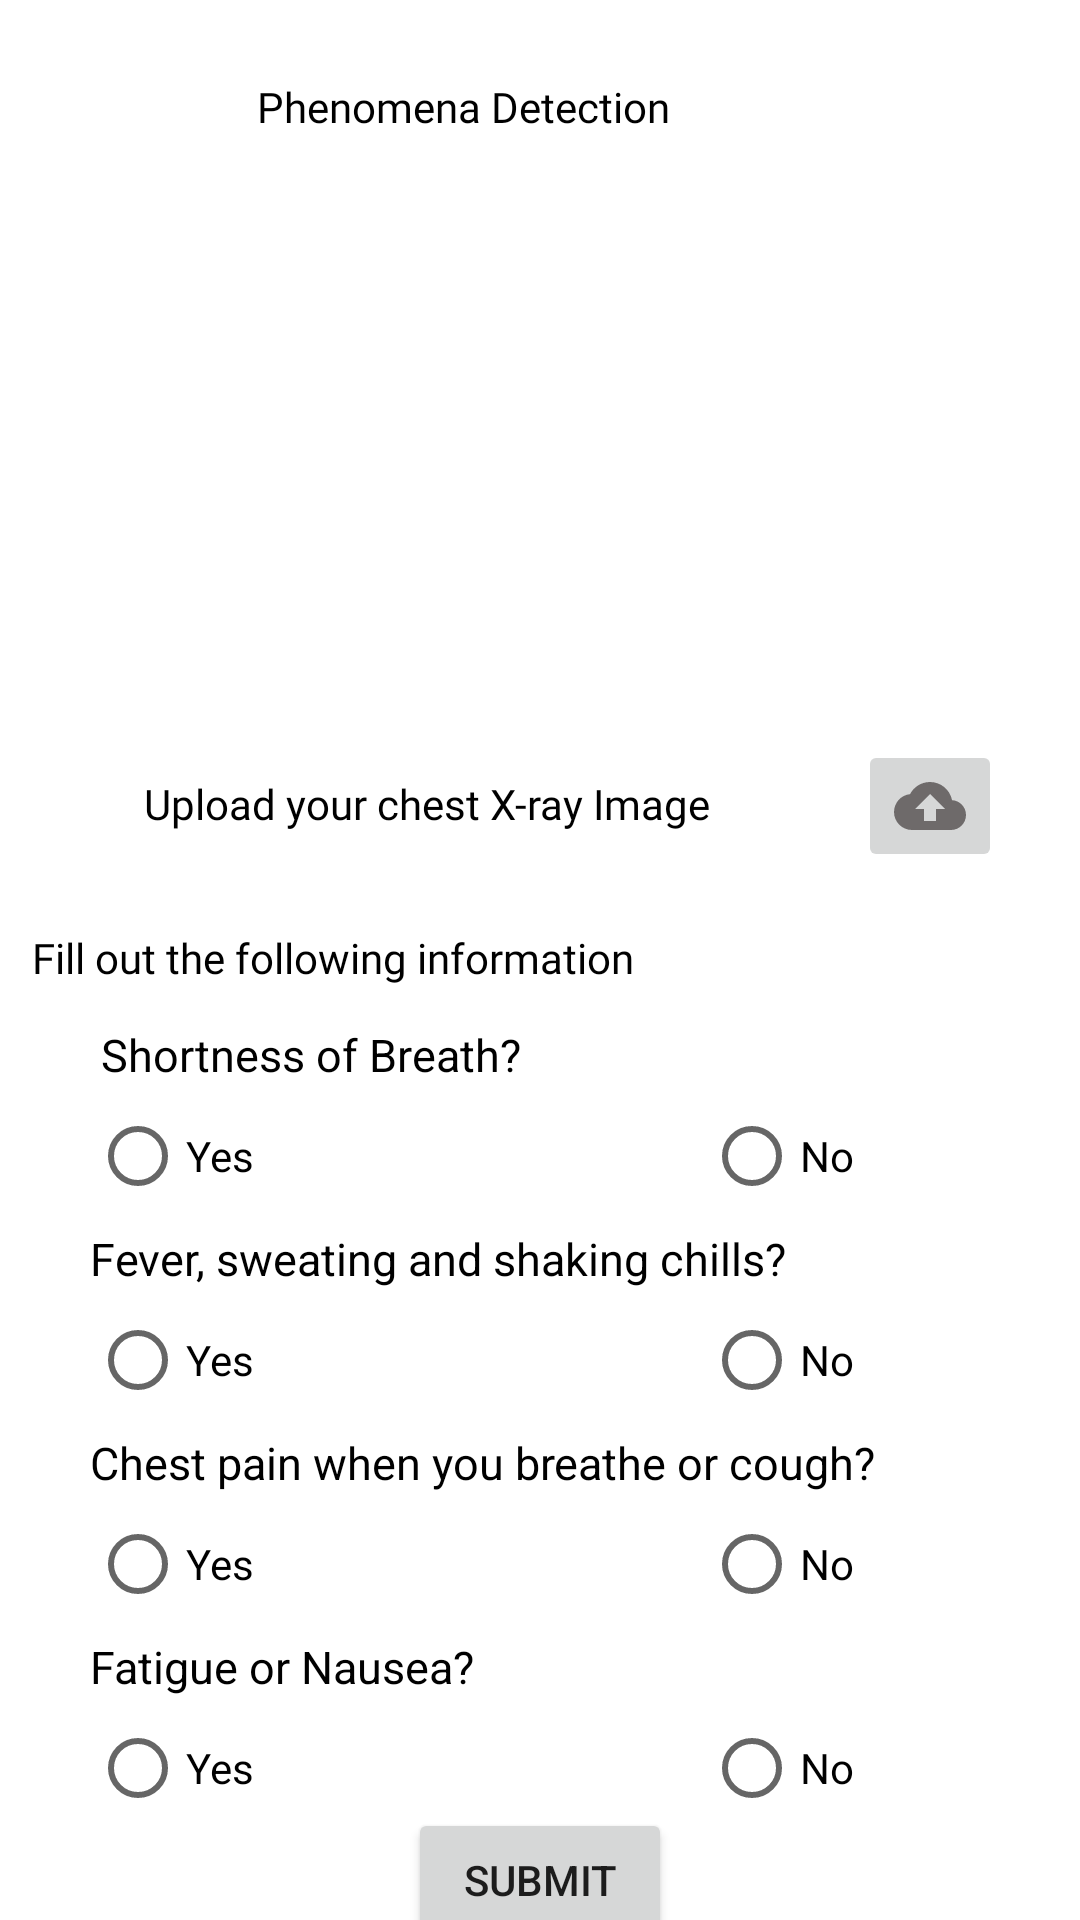

Write the Android layout XML for this screen, with the resource values it uses.
<!-- AndroidManifest.xml: application theme Theme.Fab_Bottom_app_bar -->
<!-- res/layout/activity_pneumonaactibity.xml -->
<?xml version="1.0" encoding="utf-8"?>
<androidx.constraintlayout.widget.ConstraintLayout xmlns:android="http://schemas.android.com/apk/res/android"
    xmlns:app="http://schemas.android.com/apk/res-auto"
    xmlns:tools="http://schemas.android.com/tools"
    android:layout_width="match_parent"
    android:layout_height="match_parent"
    tools:context=".Pneumonaactibity">

    <ImageView
        android:id="@+id/imageView6"
        android:layout_width="230dp"
        android:layout_height="180dp"


        android:scaleType="fitXY"
        app:layout_constraintBottom_toBottomOf="parent"
        app:layout_constraintEnd_toEndOf="parent"
        app:layout_constraintHorizontal_bias="0.497"
        app:layout_constraintStart_toStartOf="parent"
        app:layout_constraintTop_toTopOf="parent"
        app:layout_constraintVertical_bias="0.145"></ImageView>

    <ImageButton
        android:id="@+id/imageButton"
        android:layout_width="wrap_content"
        android:layout_height="wrap_content"


        app:layout_constraintBottom_toBottomOf="parent"
        app:layout_constraintEnd_toEndOf="parent"
        app:layout_constraintHorizontal_bias="0.917"
        app:layout_constraintStart_toStartOf="parent"
        app:layout_constraintTop_toTopOf="parent"
        app:layout_constraintVertical_bias="0.414"
        app:srcCompat="@drawable/ic_baseline_cloud_upload_24" />

    <TextView
        android:id="@+id/textView15"
        android:layout_width="263dp"
        android:layout_height="44dp"
        android:fontFamily="@font/poppins_semibold"
        android:gravity="center"
        android:textColor="?attr/colorOnBackground"
        android:text="Upload your chest X-ray Image"
        app:layout_constraintBottom_toBottomOf="parent"
        app:layout_constraintEnd_toStartOf="@+id/imageButton"
        app:layout_constraintHorizontal_bias="0.471"
        app:layout_constraintStart_toStartOf="parent"
        app:layout_constraintTop_toTopOf="parent"
        app:layout_constraintVertical_bias="0.413" />

    <TextView
        android:id="@+id/textView16"
        android:layout_width="263dp"
        android:layout_height="44dp"
        android:fontFamily="@font/poppins_semibold"
        android:gravity="center_vertical"
        android:textColor="?attr/colorOnBackground"
        android:text="Fill out the following information"
        app:layout_constraintBottom_toBottomOf="parent"
        app:layout_constraintEnd_toStartOf="@+id/imageButton"
        app:layout_constraintHorizontal_bias="0.471"
        app:layout_constraintStart_toStartOf="parent"
        app:layout_constraintTop_toTopOf="parent"

        app:layout_constraintVertical_bias="0.499" />

    <TextView
        android:id="@+id/textView17"
        android:layout_width="263dp"
        android:layout_height="44dp"
        android:fontFamily="@font/poppins_extrabold"
        android:gravity="center"
        android:textColor="?attr/colorOnBackground"
        android:text="Phenomena Detection"
        app:layout_constraintBottom_toBottomOf="parent"
        app:layout_constraintEnd_toStartOf="@+id/imageButton"
        app:layout_constraintHorizontal_bias="1.0"
        app:layout_constraintStart_toStartOf="parent"
        app:layout_constraintTop_toTopOf="parent"
        app:layout_constraintVertical_bias="0.023" />

    <RelativeLayout
        android:id="@+id/lay2"
        android:layout_width="match_parent"
        android:layout_height="wrap_content"
        android:orientation="vertical"
        app:layout_constraintTop_toBottomOf="@+id/lay">

        <TextView
            android:id="@+id/details2"
            android:layout_width="wrap_content"
            android:layout_height="wrap_content"
            android:layout_marginLeft="30dp"
            android:textColor="?attr/colorOnBackground"
            android:text="Fever, sweating and shaking chills?"
            android:textSize="15sp"></TextView>

        <RadioGroup
            android:layout_width="wrap_content"
            android:layout_height="wrap_content"
            android:orientation="horizontal">

            <RadioButton
                android:id="@+id/yes1"
                android:layout_width="wrap_content"
                android:layout_height="wrap_content"
                android:layout_marginLeft="30dp"
                android:layout_marginTop="20dp"
                android:text="Yes"></RadioButton>

            <RadioButton
                android:id="@+id/no1"
                android:layout_width="wrap_content"
                android:layout_height="wrap_content"
                android:layout_marginLeft="150dp"
                android:layout_marginTop="20dp"
                android:text="No"></RadioButton>
        </RadioGroup>
    </RelativeLayout>

    <RelativeLayout
        android:id="@+id/lay"
        android:layout_width="match_parent"
        android:layout_height="wrap_content"
        android:orientation="vertical"
        app:layout_constraintTop_toBottomOf="@+id/textView16">

        <TextView
            android:id="@+id/text"
            android:layout_width="wrap_content"
            android:layout_height="wrap_content"
            android:layout_marginLeft="30dp"
            android:text=" Shortness of Breath?"
            android:textColor="?attr/colorOnBackground"
            android:textSize="15sp"></TextView>

        <RadioGroup
            android:layout_width="wrap_content"
            android:layout_height="wrap_content"
            android:orientation="horizontal"
            app:layout_constraintTop_toBottomOf="@+id/text">

            <RadioButton
                android:id="@+id/yes"
                android:layout_width="wrap_content"
                android:layout_height="wrap_content"
                android:layout_marginLeft="30dp"
                android:layout_marginTop="20dp"
                android:text="Yes"></RadioButton>

            <RadioButton
                android:id="@+id/no"
                android:layout_width="wrap_content"
                android:layout_height="wrap_content"
                android:layout_marginLeft="150dp"
                android:layout_marginTop="20dp"
                android:text="No"></RadioButton>
        </RadioGroup>
    </RelativeLayout>

    <RelativeLayout
        android:id="@+id/lay3"
        android:layout_width="match_parent"
        android:layout_height="wrap_content"
        android:orientation="vertical"
        app:layout_constraintTop_toBottomOf="@+id/lay2">

        <TextView
            android:id="@+id/text2"
            android:layout_width="wrap_content"
            android:layout_height="wrap_content"
            android:layout_marginLeft="30dp"
            android:textColor="?attr/colorOnBackground"
            android:text="Chest pain when you breathe or cough?"
            android:textSize="15sp"></TextView>

        <RadioGroup
            android:layout_width="wrap_content"
            android:layout_height="wrap_content"
            android:orientation="horizontal">

            <RadioButton
                android:id="@+id/yes2"
                android:layout_width="wrap_content"
                android:layout_height="wrap_content"
                android:layout_marginLeft="30dp"
                android:layout_marginTop="20dp"
                android:text="Yes"></RadioButton>

            <RadioButton
                android:id="@+id/no2"
                android:layout_width="wrap_content"
                android:layout_height="wrap_content"
                android:layout_marginLeft="150dp"
                android:layout_marginTop="20dp"
                android:text="No"></RadioButton>
        </RadioGroup>
    </RelativeLayout>

    <RelativeLayout
        android:id="@+id/lay4"
        android:layout_width="match_parent"
        android:layout_height="wrap_content"
        android:orientation="vertical"
        app:layout_constraintTop_toBottomOf="@+id/lay3">

        <TextView
            android:id="@+id/text3"
            android:layout_width="wrap_content"
            android:layout_height="wrap_content"
            android:layout_marginLeft="30dp"
            android:text="Fatigue or Nausea?"
            android:textColor="?attr/colorOnBackground"
            android:textSize="15sp"></TextView>

        <RadioGroup
            android:layout_width="wrap_content"
            android:layout_height="wrap_content"
            android:orientation="horizontal">

            <RadioButton
                android:id="@+id/yes4"
                android:layout_width="wrap_content"
                android:layout_height="wrap_content"
                android:layout_marginLeft="30dp"
                android:layout_marginTop="20dp"
                android:text="Yes"></RadioButton>

            <RadioButton
                android:id="@+id/no4"
                android:layout_width="wrap_content"
                android:layout_height="wrap_content"
                android:layout_marginLeft="150dp"
                android:layout_marginTop="20dp"
                android:text="No"></RadioButton>
        </RadioGroup>
    </RelativeLayout>

    <Button
        android:layout_width="wrap_content"
        android:layout_height="wrap_content"
        android:gravity="center"
android:text="Submit"
        app:layout_constraintBottom_toBottomOf="parent"
        app:layout_constraintEnd_toEndOf="parent"
        app:layout_constraintStart_toStartOf="parent"
        app:layout_constraintTop_toBottomOf="@+id/lay4">

    </Button>
</androidx.constraintlayout.widget.ConstraintLayout>
<!-- resources referenced by this layout -->
<resources>
  <!-- drawable ic_baseline_cloud_upload_24 (drawable-v24) -->
  <vector android:height="24dp" android:tint="#6E6A6A"
      android:viewportHeight="24" android:viewportWidth="24"
      android:width="24dp" xmlns:android="http://schemas.android.com/apk/res/android">
      <path android:fillColor="@android:color/white" android:pathData="M19.35,10.04C18.67,6.59 15.64,4 12,4 9.11,4 6.6,5.64 5.35,8.04 2.34,8.36 0,10.91 0,14c0,3.31 2.69,6 6,6h13c2.76,0 5,-2.24 5,-5 0,-2.64 -2.05,-4.78 -4.65,-4.96zM14,13v4h-4v-4H7l5,-5 5,5h-3z"/>
  </vector>
  <style name="Theme.Fab_Bottom_app_bar" parent="Theme.MaterialComponents.DayNight.NoActionBar">
          <item name="colorPrimary">#673AB7</item>
          <item name="colorPrimaryVariant">#673AB7</item>
          <item name="colorOnPrimary">#000</item>
      </style>
</resources>
